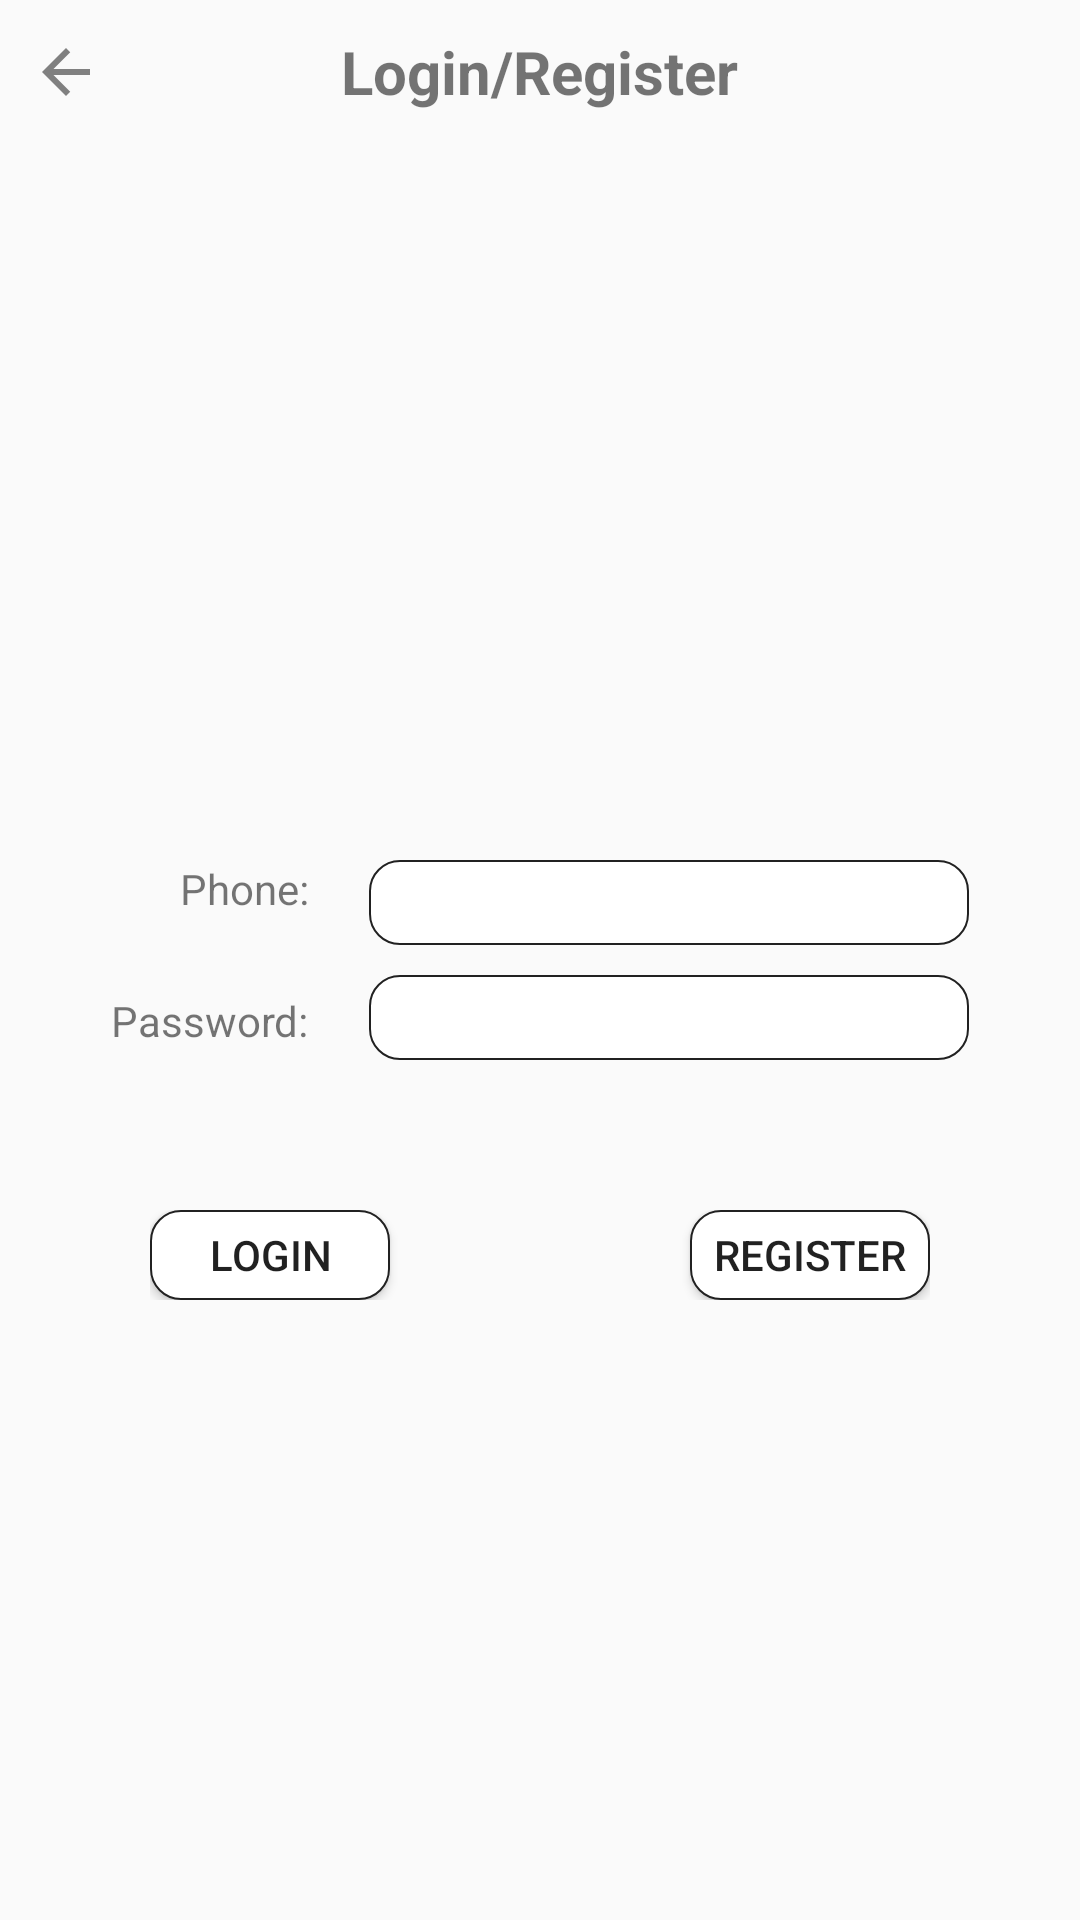

Android layout source for this screen:
<!-- AndroidManifest.xml: application theme AppTheme -->
<!-- res/layout/login_activity.xml -->
<?xml version="1.0" encoding="utf-8"?>
<RelativeLayout xmlns:android="http://schemas.android.com/apk/res/android"
    xmlns:app="http://schemas.android.com/apk/res-auto"
    xmlns:tools="http://schemas.android.com/tools"
    android:layout_width="match_parent"
    android:layout_height="match_parent"
    android:fitsSystemWindows="true"
    tools:context=".Activity.LoginActivity">

    <RelativeLayout
        android:layout_width="match_parent"
        android:layout_height="48dp">

        <ImageView
            android:id="@+id/login_activity_back"
            android:layout_width="wrap_content"
            android:layout_height="wrap_content"
            android:layout_centerVertical="true"
            android:layout_marginLeft="10dp"
            android:src="@drawable/activity_show_back_btn_normal" />

        <TextView
            android:id="@+id/login_activity_name"
            android:layout_width="wrap_content"
            android:layout_height="wrap_content"
            android:layout_centerInParent="true"
            android:text="@string/login_or_register"
            android:textSize="20sp"
            android:textStyle="bold" />
    </RelativeLayout>

    <LinearLayout
        android:id="@+id/login_activity_layout"
        android:layout_width="wrap_content"
        android:layout_height="wrap_content"
        android:layout_centerInParent="true">

        <LinearLayout
            android:layout_width="wrap_content"
            android:layout_height="wrap_content"
            android:layout_marginRight="20dp"
            android:orientation="vertical">

            <TextView
                android:layout_width="wrap_content"
                android:layout_height="wrap_content"
                android:layout_gravity="end"
                android:layout_marginBottom="25dp"
                android:text="@string/phone" />

            <TextView
                android:layout_width="wrap_content"
                android:layout_height="wrap_content"
                android:text="@string/password" />

        </LinearLayout>

        <LinearLayout
            android:layout_width="match_parent"
            android:layout_height="wrap_content"
            android:orientation="vertical">

            <EditText
                android:layout_width="200dp"
                android:layout_height="wrap_content"
                android:layout_marginBottom="10dp"
                android:background="@drawable/circle_button"
                android:id="@+id/login_activity_phone"
                />

            <EditText
                android:layout_width="200dp"
                android:layout_height="wrap_content"
                android:background="@drawable/circle_button"
                android:id="@+id/login_activity_password"
                android:inputType="textPassword"/>
        </LinearLayout>
    </LinearLayout>

    <LinearLayout
        android:layout_width="wrap_content"
        android:layout_height="wrap_content"
        android:layout_below="@id/login_activity_layout"
        android:layout_centerHorizontal="true"
        android:layout_margin="50dp">

        <Button
            android:layout_width="80dp"
            android:layout_height="30dp"
            android:layout_marginRight="100dp"
            android:background="@drawable/circle_button"
            android:text="@string/login"
            android:id="@+id/login_activity_login"/>

        <Button
            android:layout_width="80dp"
            android:layout_height="30dp"
            android:background="@drawable/circle_button"
            android:text="@string/register"
            android:id="@+id/login_activity_register"/>
    </LinearLayout>
</RelativeLayout>
<!-- resources referenced by this layout -->
<resources>
  <!-- drawable activity_show_back_btn_normal (drawable) -->
  <vector xmlns:android="http://schemas.android.com/apk/res/android"
      android:width="24dp"
      android:height="24dp"
      android:viewportWidth="24.0"
      android:viewportHeight="24.0">
      <path
          android:fillColor="#808080"
          android:pathData="M20,11H7.83l5.59,-5.59L12,4l-8,8 8,8 1.41,-1.41L7.83,13H20v-2z"/>
  </vector>
  <!-- drawable circle_button (drawable) -->
  <?xml version="1.0" encoding="utf-8"?>
  <shape xmlns:android="http://schemas.android.com/apk/res/android">
  
      
      <solid android:color="@android:color/white"/>
      
      <stroke
          android:width="0.5dp"
          android:color="@color/tab_checked"/>
      
      <corners android:radius="10dp"/>
      
      <padding
          android:top="2dp"
          android:bottom="2dp"
          android:left="6dp"
          android:right="6dp"/>
  
  </shape>
  <string name="login">Login</string>
  <string name="login_or_register">Login/Register</string>
  <string name="password">Password:</string>
  <string name="phone">Phone:</string>
  <string name="register">Register</string>
  <style name="AppTheme" parent="Theme.AppCompat.DayNight.NoActionBar">
          
          <item name="colorPrimary">@color/colorPrimary</item>
          <item name="colorPrimaryDark">@color/colorPrimaryDark</item>
          <item name="colorAccent">@color/colorAccent</item>
      </style>
  <color name="tab_checked">#212121</color>
  <color name="colorPrimary">#3F51B5</color>
  <color name="colorPrimaryDark">#303F9F</color>
  <color name="colorAccent">#212121</color>
</resources>
